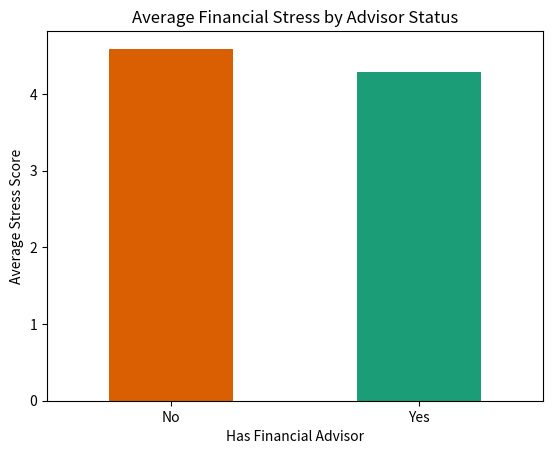
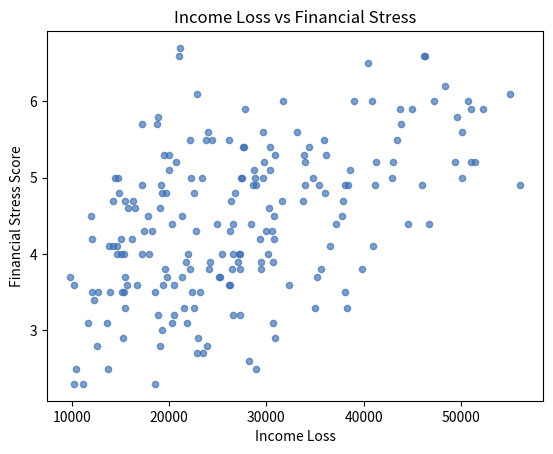
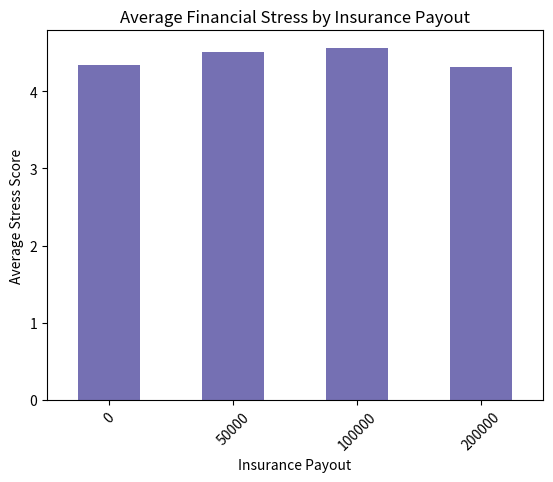
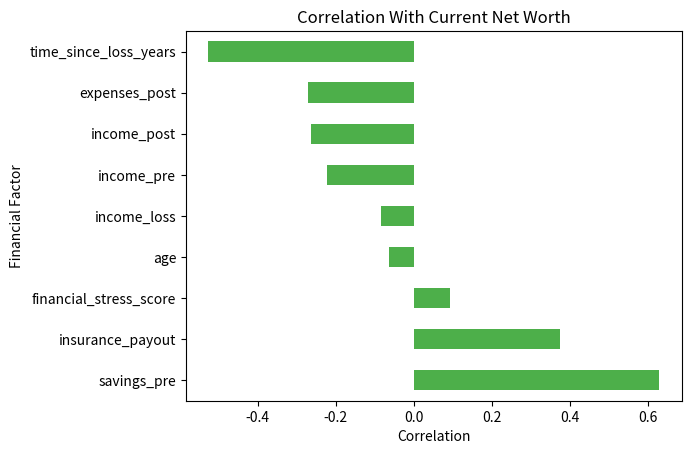

These charts were generated, in order, by the following Python code:
# Exported companion script for Financial Planning After Widowhood.
# The Jupyter Notebook contains the full written case study, outputs, and visualizations.

# # Financial Planning After Widowhood
#
# ## A Python Case Study on Income Loss, Insurance, Advisor Support, and Financial Stress
#
# Widowhood can change a person's financial life quickly, yet its financial impacts are not always examined through data.
#
# This case study uses Python to explore how income disruption, financial preparedness, insurance, and advisor support may relate to financial stress after widowhood.
#
# The dataset used in this project is simulated for learning purposes and does not represent real individuals. The goal is to practice applying Python to financial planning analysis and translate the results into practical recommendations for a surviving spouse.

# ## Background
#
# This work draws on nearly 25 years of experience as a financial advisor, adding a real-world financial planning perspective to the data-driven analysis.
#
# This topic really hits home. An unexpected medical illness struck my family, and I went from wife to widow in what felt like a split second. At the time, I was only in my 40s, had returned to work just four years earlier, and was suddenly faced with supporting our children on my own.
#
# That experience shaped my interest in how data can help explain the financial pressure a surviving spouse may face, especially when life-altering decisions must be made while emotions are running high.
#
# Because the topic is personally meaningful, I wanted the analysis to balance technical work with practical planning concerns.

# ## Case Study Question
#
# How do income loss, savings, insurance, and financial advisor support relate to financial stress after widowhood?

# ## Dataset Description
#
# This case study uses a simulated dataset of 200 widowed individuals. The dataset includes variables such as age, income before and after loss, savings, financial advisor status, time since loss, post-loss expenses, insurance payout, current net worth, income loss, and a financial stress score.
#
# The financial stress score is measured on a scale where higher values indicate greater financial stress.

import pandas as pd
import numpy as np
import matplotlib.pyplot as plt

# Set seed so the simulated data is repeatable
np.random.seed(42)

# Number of simulated individuals
n = 200

# Create simulated dataset
df = pd.DataFrame({
    "age": np.random.randint(40, 80, n),
    "income_pre": np.random.randint(40000, 120000, n),
    "savings_pre": np.random.randint(50000, 500000, n),
    "has_advisor": np.random.choice(["Yes", "No"], n),
    "time_since_loss_years": np.round(np.random.uniform(0.5, 10, n), 1)
})

# Income after loss drops between 20% and 50%
df["income_post"] = df["income_pre"] * np.random.uniform(0.5, 0.8, n)

# Expenses are reduced, but not as much as income
df["expenses_post"] = df["income_post"] * np.random.uniform(0.7, 0.95, n)

# Some individuals receive insurance payouts
df["insurance_payout"] = np.random.choice([0, 50000, 100000, 200000], n)

# Current net worth after expenses over time
df["net_worth_current"] = (
    df["savings_pre"]
    + df["insurance_payout"]
    - (df["expenses_post"] * df["time_since_loss_years"])
)

# Income loss
df["income_loss"] = df["income_pre"] - df["income_post"]

# Financial stress score, where higher means more stress
df["financial_stress_score"] = np.round(
    (df["income_loss"] / df["income_pre"]) * 10
    + np.random.uniform(0, 2, n),
    1
)

# Prevent negative net worth values
df["net_worth_current"] = df["net_worth_current"].clip(lower=0)

df.head()

# ## Data Preview
#
# The table above shows the first five rows of the simulated dataset. Each row represents one widowed individual. The columns include income before and after loss, savings, advisor status, time since loss, expenses, insurance payout, current net worth, income loss, and financial stress score.

# Summary statistics for the main financial variables
summary_columns = [
    "age",
    "income_pre",
    "income_post",
    "income_loss",
    "savings_pre",
    "expenses_post",
    "insurance_payout",
    "net_worth_current",
    "financial_stress_score"
]

df[summary_columns].describe().round(2)

# ## Summary Statistics
#
# The summary statistics provide an overview of the simulated data. Shown are the average, minimum, maximum, and spread of the main financial variables, including income, savings, expenses, insurance payout, current net worth, and financial stress score.
#
# This helps establish a baseline before comparing different groups in the dataset.

# ## Advisor Analysis
#
# This section compares widowed individuals who have financial advisor support with those who do not. The comparison looks at group averages for financial stress, income loss, and current net worth, along with the number of individuals in each group.
#
# The goal is to explore whether advisor support may be associated with differences in financial stress after widowhood.

advisor_summary = df.groupby("has_advisor").agg(
    average_stress=("financial_stress_score", "mean"),
    average_income_loss=("income_loss", "mean"),
    average_net_worth=("net_worth_current", "mean"),
    count=("has_advisor", "count")
).round(2)

advisor_summary

advisor_summary["average_stress"].plot(
    kind="bar",
    color=["#d95f02", "#1b9e77"]
)

plt.title("Average Financial Stress by Advisor Status")
plt.xlabel("Has Financial Advisor")
plt.ylabel("Average Stress Score")
plt.xticks(rotation=0)
plt.show()

# ### Advisor Analysis Interpretation
#
# In this simulated dataset, individuals with financial advisors showed a slightly lower average financial stress score than individuals without advisors. This does not prove that financial advisors reduce stress, but it does suggest that professional guidance may be an important planning factor to consider.
#
# After widowhood, a surviving spouse may need to make decisions about income replacement, insurance, household expenses, debt, investments, taxes, and long-term financial security. Advisor support may help organize those decisions and provide structure during a period when financial and emotional stress often occur together.

# ## Income Loss Analysis
#
# This section examines whether income loss is related to financial stress after widowhood. Income may decrease quickly after the loss of a spouse, while household expenses may not decline at the same pace.
#
# The analysis uses a scatter plot and correlation value to evaluate whether larger income losses are associated with higher financial stress scores.

df.plot.scatter(
    x="income_loss",
    y="financial_stress_score",
    alpha=0.65,
    color="#386cb0"
)

plt.title("Income Loss vs Financial Stress")
plt.xlabel("Income Loss")
plt.ylabel("Financial Stress Score")
plt.show()

income_stress_correlation = df["income_loss"].corr(df["financial_stress_score"])
print("Correlation between income loss and financial stress:", round(income_stress_correlation, 3))

# ### Income Loss Interpretation
#
# The scatter plot and correlation value help evaluate whether financial stress increases as income loss increases. In this simulated dataset, income loss shows a positive relationship with financial stress, which suggests that a sudden income gap may add pressure after the loss of a spouse.
#
# From a planning perspective, this reinforces the importance of reviewing cash flow early. A surviving spouse may need to evaluate income sources, household expenses, emergency reserves, survivor benefits, insurance, and any spending adjustments needed to maintain stability.

# ## Insurance Payout Analysis
#
# This section examines whether insurance is associated with lower financial stress or higher current net worth. Insurance may provide short-term financial stability after the loss of a spouse, but long-term outcomes may also depend on current expenses, broader financial resources, income replacement, and planning decisions.

insurance_summary = df.groupby("insurance_payout").agg(
    average_stress=("financial_stress_score", "mean"),
    average_net_worth=("net_worth_current", "mean"),
    count=("insurance_payout", "count")
).round(2)

insurance_summary

insurance_summary["average_stress"].plot(
    kind="bar",
    color="#7570b3"
)

plt.title("Average Financial Stress by Insurance Payout")
plt.xlabel("Insurance Payout")
plt.ylabel("Average Stress Score")
plt.xticks(rotation=45)
plt.show()

# ### Insurance Payout Interpretation
# The insurance analysis compares average financial stress across different insurance levels. In this simulated dataset, the results show that insurance is only one part of the financial picture.
#
# A surviving spouse may still face pressure if ongoing expenses, income replacement, debt, housing, or long-term planning needs are not addressed. For that reason, insurance should be viewed as one planning resource rather than a complete financial plan.

# ## Net Worth Analysis
#
# This section examines which financial elements are most closely related to current net worth. Correlation is used to identify which variables tend to rise and fall with net worth, including savings, income, expenses, insurance payout, time since loss, and financial stress.

net_worth_correlations = df[
    [
        "age",
        "income_pre",
        "income_post",
        "income_loss",
        "savings_pre",
        "expenses_post",
        "insurance_payout",
        "time_since_loss_years",
        "financial_stress_score",
        "net_worth_current"
    ]
].corr(numeric_only=True)["net_worth_current"].sort_values(ascending=False)

net_worth_correlations.round(3)

net_worth_correlations.drop("net_worth_current").plot(
    kind="barh",
    color="#4daf4a"
)

plt.title("Correlation With Current Net Worth")
plt.xlabel("Correlation")
plt.ylabel("Financial Factor")
plt.show()

# ### Net Worth Interpretation
#
# The net worth correlation analysis shows which financial factors have the strongest relationship with current net worth in the simulated dataset.
#
# Positive correlations suggest that as one variable rises, current net worth also tends to rise. Negative correlations suggest that as one variable rises, current net worth tends to fall.
#
# This helps identify which factors may be most important when creating a financial planning strategy tailored to life after widowhood.

# ## Key Findings
#
# Based on the simulated financial planning dataset, several patterns appeared:
#
# 1. Individuals with financial advisors showed a slightly lower average financial stress score than those without advisors. This may suggest that advisor support is associated with lower financial stress in this simulated sample.
# 2. Income loss appeared to have a relationship with financial stress, suggesting that larger income reductions may increase financial pressure.
# 3. Insurance proceeds may support current net worth, but they do not create long-term financial stability by themselves.
# 4. Current net worth appears to be influenced by multiple factors, including savings, expenses, insurance, time since loss, and income changes.
#
# Because this dataset is simulated, the findings should not be interpreted as real-world advice or evidence from actual individuals.

# ## Recommendations
#
# Based on the analysis, financial planning after widowhood should begin with stabilization before moving to a long-term strategy. A surviving spouse may be facing income disruption, emotional stress, unfamiliar financial decisions, and responsibility for household or family needs at the same time.
#
# First, establish a clear cash flow picture. This includes reviewing income sources, mandatory expenses, discretionary expenses, survivor benefits, insurance, debt obligations, and any immediate liquidity needs. Understanding the income gap is essential before making major financial decisions.
#
# Second, protect short-term reserves. Emergency savings can provide time and flexibility while the surviving spouse evaluates next steps. Preserving liquidity may help reduce the pressure to make rushed decisions about housing, investments, insurance proceeds, or retirement assets.
#
# Third, connect insurance proceeds to a broader financial plan. Insurance may provide important support, but it should be coordinated with debt management, housing needs, healthcare costs, taxes, education or family obligations, retirement income, and long-term investment planning.
#
# Fourth, evaluate income replacement and long-term sustainability. This may include employment income, Social Security or survivor benefits, pension decisions, retirement account withdrawals, investment income, and realistic spending assumptions.
#
# Finally, professional financial guidance may prove valuable when complex decisions arise, particularly during emotionally difficult times. Advisor support can help organize accounts, evaluate tradeoffs, manage risk, and create a plan that supports both immediate stability and long-term financial security. It can also help distinguish between decisions that require timely action and reactionary decisions that may create long-term harm.

# ## Limitations
#
# This case study uses simulated data, so the results do not represent real widowed individuals or real client outcomes. The dataset was created for learning, portfolio development, and Python analysis practice.
#
# The financial stress score is also simulated and based on simplified assumptions. In real life, financial stress can be affected by many factors not included in this dataset, such as health, dependents, housing situation, debt, family support, employment status, grief, taxes, estate issues, and access to professional advice.
#
# Because of these limitations, the analysis should be viewed as a Python-based financial planning example rather than a real-world research conclusion. The findings show patterns within the simulated dataset, but they do not prove cause and effect or represent financial advice.

# ## Conclusion
#
# This case study used Python to explore financial planning after widowhood using a simulated dataset. The analysis examined income loss, savings, insurance, financial advisor support, current net worth, and financial stress.
#
# The results show how Python can be used to organize financial data, calculate summary statistics, compare groups, create visualizations, and support planning-focused recommendations.
#
# Although the data is simulated, the project demonstrates an important financial planning process: identify the problem, analyze the data, interpret the patterns, and make recommendations that support both short-term stability and long-term financial security.
#
# The broader takeaway is that widowhood can create both emotional and financial disruption. A structured planning process can help clarify decisions, identify pressure points, and support a path forward during a difficult transition.
